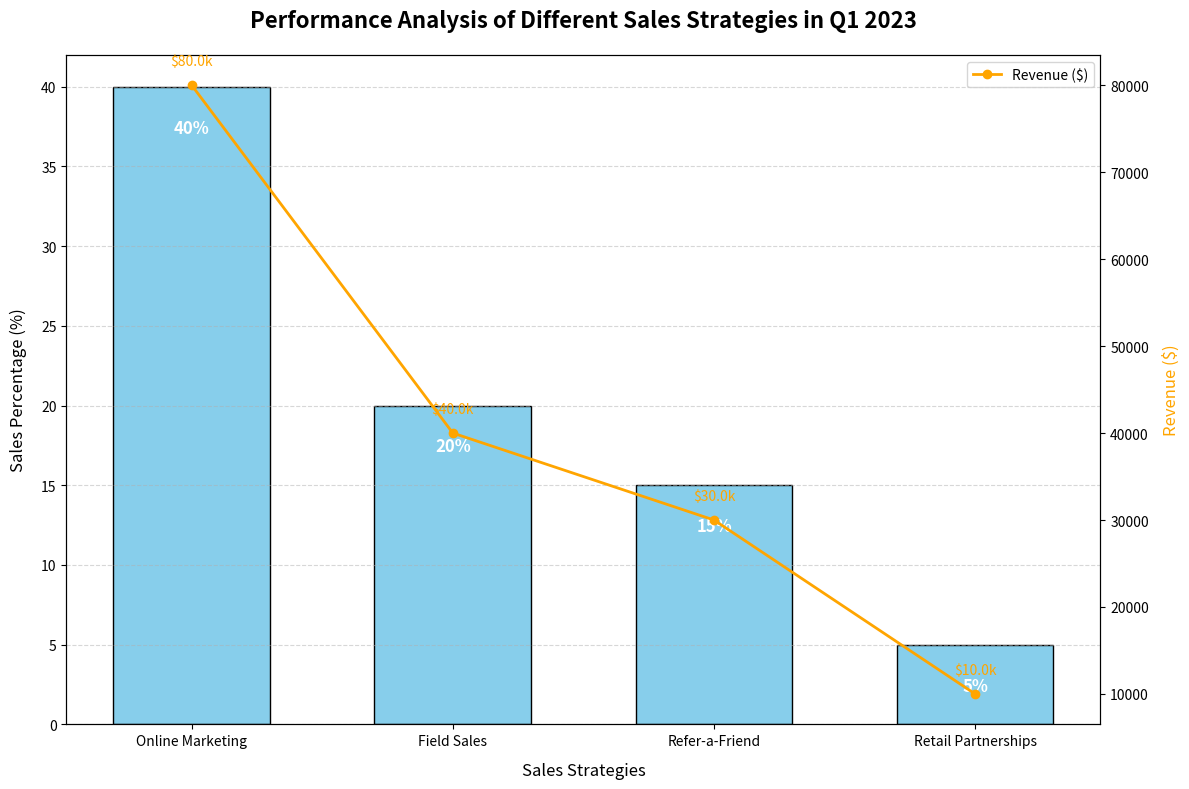

The script that saved this image:
import matplotlib.pyplot as plt
import numpy as np

# Sales strategies being analyzed
strategies = [
    'Online Marketing', 'Field Sales', 
    'Refer-a-Friend', 'Retail Partnerships'
]

# Percentage of total sales achieved by each strategy
sales_percentages = [40, 20, 15, 5]

# Revenue generated per strategy (constructed data)
revenues = [80000, 40000, 30000, 10000]

# Create the figure and bar chart for percentages
fig, ax1 = plt.subplots(figsize=(12, 8))

bars = ax1.bar(strategies, sales_percentages, color='skyblue', edgecolor='black', width=0.6)

# Labels and title
ax1.set_ylabel('Sales Percentage (%)', fontsize=12, labelpad=10)
ax1.set_xlabel('Sales Strategies', fontsize=12, labelpad=10)
ax1.set_title('Performance Analysis of Different Sales Strategies in Q1 2023', fontsize=16, fontweight='bold', pad=20)

# Sales Percentage Data Labels
for bar in bars:
    height = bar.get_height()
    ax1.text(bar.get_x() + bar.get_width()/2, height - 2, f'{height}%', 
             ha='center', va='top', fontsize=12, color='white', fontweight='bold')

# Add a line plot for revenue
ax2 = ax1.twinx()
ax2.plot(strategies, revenues, color='orange', marker='o', linewidth=2, label='Revenue ($)')
ax2.set_ylabel('Revenue ($)', fontsize=12, color='orange', labelpad=10)

# Add revenue data labels to the line plot
for i, rev in enumerate(revenues):
    ax2.text(i, rev + 2000, f'${rev/1000}k', ha='center', va='bottom', fontsize=10, color='orange')

# Rotate x-axis labels for readability
plt.xticks(rotation=45, ha='right')

# Grid lines for better readability
ax1.yaxis.grid(True, linestyle='--', alpha=0.5)

# Adjust layout automatically
plt.tight_layout()

# Secondary plot legend
ax2.legend(loc='upper right')

# Show the plot
plt.show()
